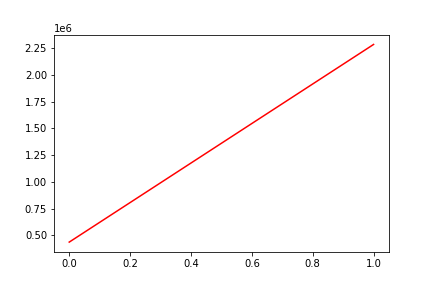

The file beside this chart, header and first rows:
, date, assets
0, 0, 437842
1, 20180905, 2285203
